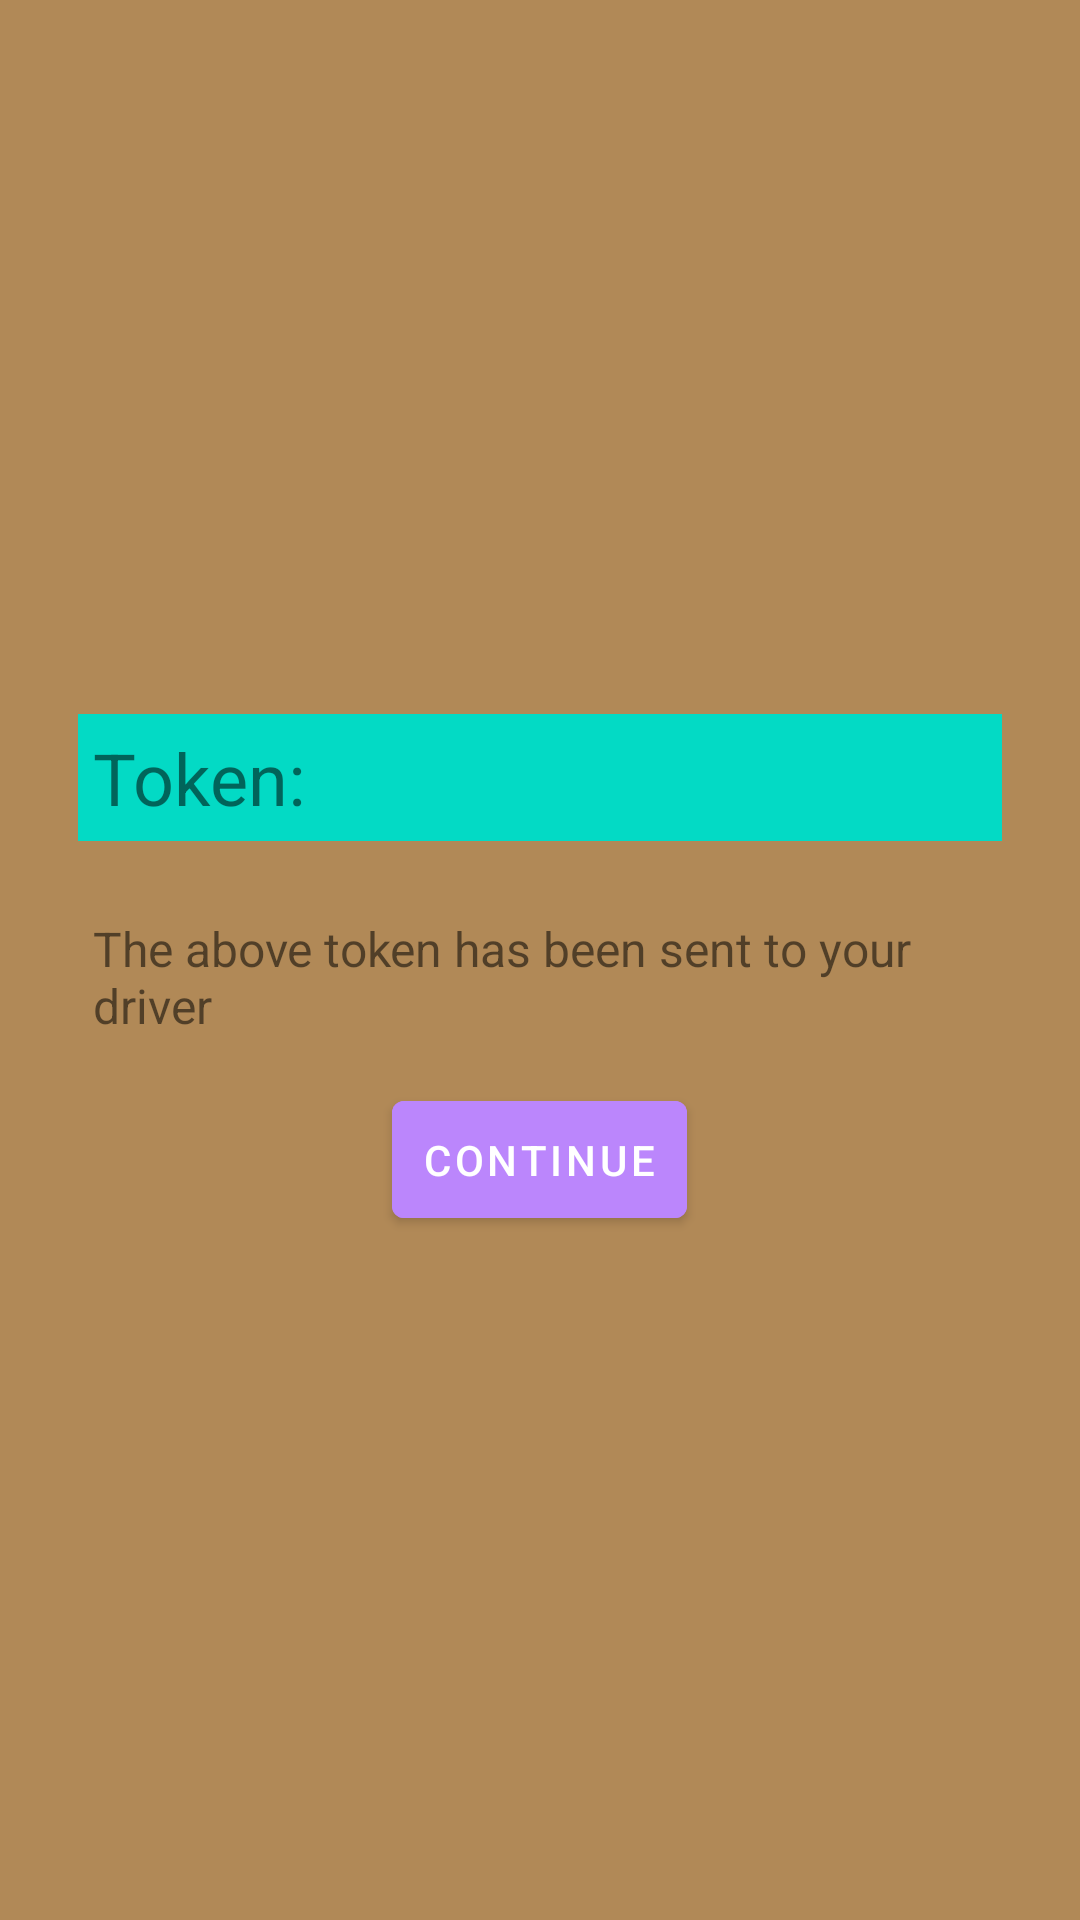

Here is an Android app screen rendered from its layout file. Give the layout XML and the strings, colors and styles it references.
<!-- AndroidManifest.xml: application theme AppTheme -->
<!-- res/layout/activity_generated_token.xml -->
<?xml version="1.0" encoding="utf-8"?>
<LinearLayout xmlns:android="http://schemas.android.com/apk/res/android"
    android:layout_width="match_parent"
    android:layout_height="match_parent"
    xmlns:app="http://schemas.android.com/apk/res-auto"
    android:orientation="vertical"
    android:padding="16dp"
    android:gravity="center"
    android:background="@color/teal_700">


    <TextView
        android:layout_width="match_parent"
        android:layout_height="wrap_content"
        android:text="Token: "
        android:id="@+id/generated_token"
        android:textSize="24sp"
        android:background="@color/teal_200"
        android:gravity="start"
        android:padding="5dp"
        android:layout_margin="10dp"/>


    <LinearLayout
        android:layout_width="match_parent"
        android:layout_height="wrap_content"
        android:orientation="vertical"
        android:background="@color/teal_700">

        <TextView
            android:layout_width="wrap_content"
            android:layout_height="wrap_content"
            android:text="The above token has been sent to your driver"
            android:textSize="16sp"
            android:layout_gravity="center"
            android:padding="5dp"
            android:layout_margin="10dp"/>

    <Button
        android:id="@+id/send_button"
        android:layout_width="wrap_content"
        android:layout_height="wrap_content"
        android:text="Continue"
        android:elevation="20dp"
        android:layout_gravity="center"
        android:backgroundTint="@color/purple_200"
        android:textColor="@android:color/white"
        android:padding="10dp"/>

    </LinearLayout>

</LinearLayout>
<!-- resources referenced by this layout -->
<resources>
  <color name="purple_200">#FFBB86FC</color>
  <color name="teal_200">#FF03DAC5</color>
  <color name="teal_700">#B18957</color>
  <style name="AppTheme" parent="Theme.MaterialComponents.DayNight.DarkActionBar" />
</resources>
